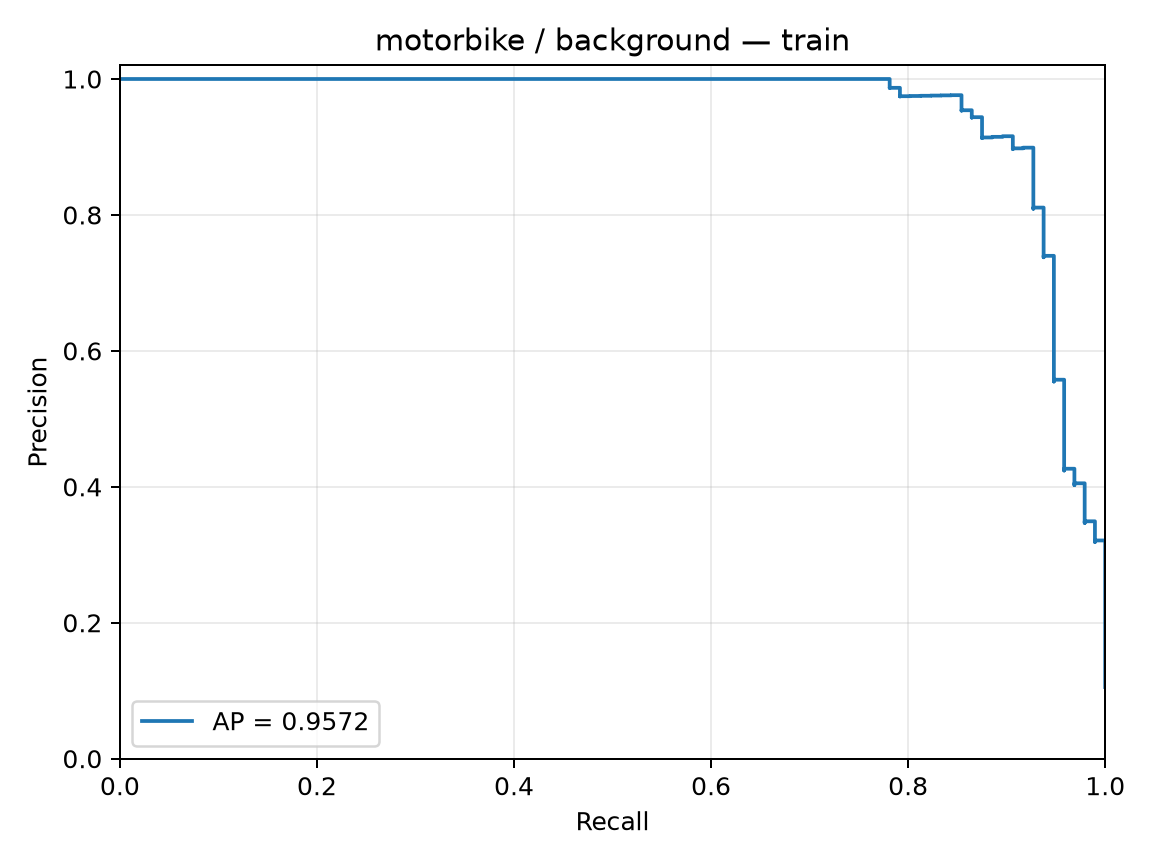

The file beside this chart, header and first rows:
precision, recall, threshold
0.1054, 1.0, -2.769
0.1055, 1.0, -2.768
0.1056, 1.0, -2.581
0.1057, 1.0, -2.579
0.1058, 1.0, -2.578
0.106, 1.0, -2.527
0.1061, 1.0, -2.522
0.1062, 1.0, -2.518
0.1063, 1.0, -2.518
0.1064, 1.0, -2.494
0.1065, 1.0, -2.461
0.1067, 1.0, -2.459
0.1068, 1.0, -2.442
0.1069, 1.0, -2.438
0.107, 1.0, -2.43
0.1071, 1.0, -2.424
0.1073, 1.0, -2.424
0.1074, 1.0, -2.422
0.1075, 1.0, -2.414
0.1076, 1.0, -2.413
0.1077, 1.0, -2.401
0.1079, 1.0, -2.401
0.108, 1.0, -2.4
0.1081, 1.0, -2.391
0.1082, 1.0, -2.388
0.1084, 1.0, -2.387
0.1085, 1.0, -2.385
0.1086, 1.0, -2.384
0.1087, 1.0, -2.372
0.1088, 1.0, -2.369
0.109, 1.0, -2.368
0.1091, 1.0, -2.367
0.1092, 1.0, -2.361
0.1093, 1.0, -2.359
0.1095, 1.0, -2.357
0.1096, 1.0, -2.349
0.1097, 1.0, -2.348
0.1098, 1.0, -2.344
0.11, 1.0, -2.336
0.1101, 1.0, -2.335
0.1102, 1.0, -2.323
0.1103, 1.0, -2.322
0.1105, 1.0, -2.321
0.1106, 1.0, -2.319
0.1107, 1.0, -2.317
0.1109, 1.0, -2.317
0.111, 1.0, -2.315
0.1111, 1.0, -2.313
0.1112, 1.0, -2.312
0.1114, 1.0, -2.31
0.1115, 1.0, -2.306
0.1116, 1.0, -2.305
0.1118, 1.0, -2.301
0.1119, 1.0, -2.299
0.112, 1.0, -2.284
0.1121, 1.0, -2.28
0.1123, 1.0, -2.277
0.1124, 1.0, -2.274
0.1125, 1.0, -2.27
0.1127, 1.0, -2.267
... 852 more rows
